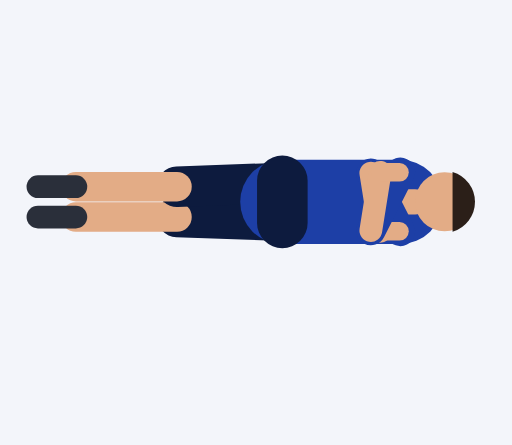
t = 0.00 s
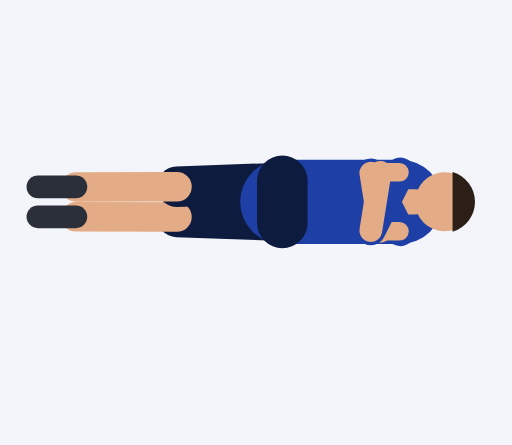
t = 0.30 s
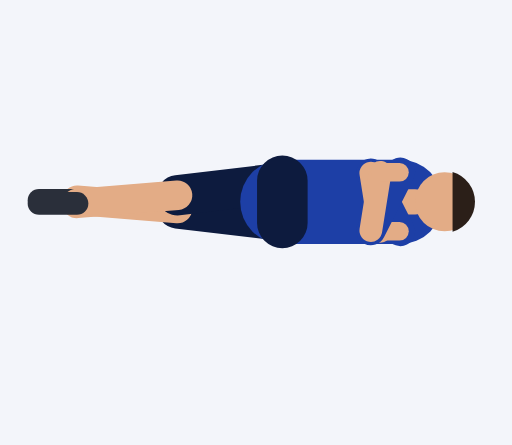
t = 0.61 s
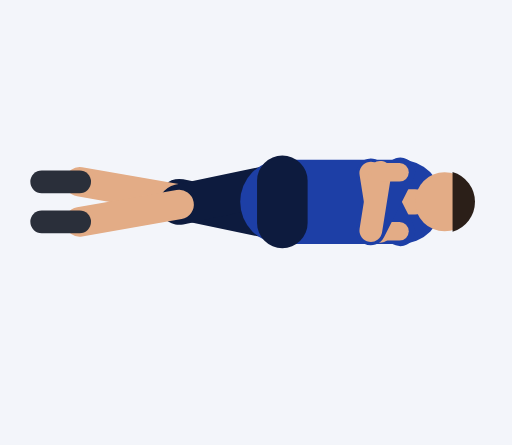
t = 0.91 s
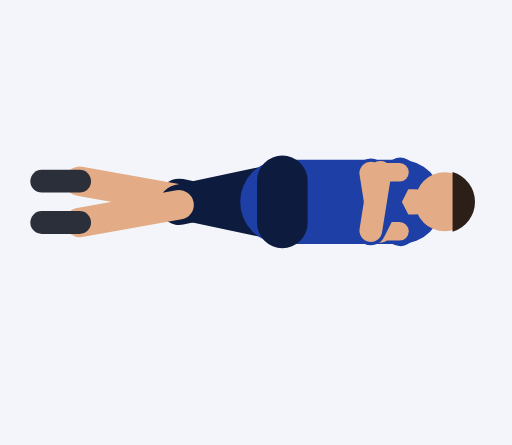
t = 1.21 s
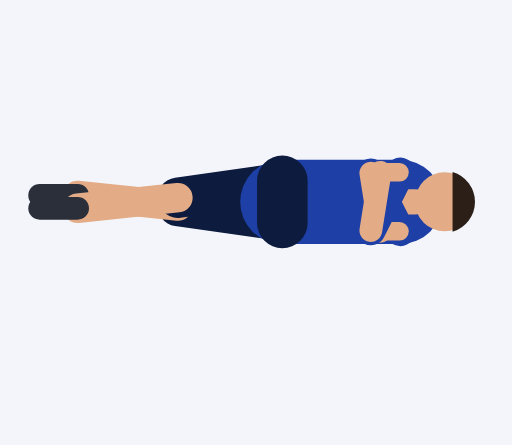
t = 1.52 s

The animated SVG that drew these frames (rendered in a browser with its animation timeline set to each time). Animation: 20 SMIL elements (animate=20); one cycle of 1.82 s, repeats indefinitely.

<svg xmlns="http://www.w3.org/2000/svg" viewBox="-67 -87.9 121.5 105.6"><rect x="-67" y="-87.9" width="121.5" height="105.6" fill="#F3F5FA"/><line x1="0" y1="-35.5" x2="-25" y2="-36.4" stroke="#0D1B3E" stroke-width="9.6" stroke-linecap="round"><animate attributeName="x2" dur="1.82s" repeatCount="indefinite" values="-25;-25;-25;-25;-25;-25;-25;-24.9;-24.9;-24.8;-24.7;-24.6;-24.5;-24.5;-24.5;-24.5;-24.5;-24.5;-24.5;-24.6;-24.7;-24.8;-24.9;-24.9;-25;-25"/><animate attributeName="y2" dur="1.82s" repeatCount="indefinite" values="-36.4;-36.4;-36.4;-36.4;-36.4;-36.5;-36.9;-37.5;-38.2;-38.9;-39.6;-40.2;-40.6;-40.7;-40.7;-40.7;-40.7;-40.7;-40.6;-40.2;-39.6;-38.9;-38.2;-37.5;-36.9;-36.5"/></line><line x1="-25" y1="-36.4" x2="-49" y2="-36.4" stroke="#E3AC86" stroke-width="7" stroke-linecap="round"><animate attributeName="x1" dur="1.82s" repeatCount="indefinite" values="-25;-25;-25;-25;-25;-25;-25;-24.9;-24.9;-24.8;-24.7;-24.6;-24.5;-24.5;-24.5;-24.5;-24.5;-24.5;-24.5;-24.6;-24.7;-24.8;-24.9;-24.9;-25;-25"/><animate attributeName="y1" dur="1.82s" repeatCount="indefinite" values="-36.4;-36.4;-36.4;-36.4;-36.4;-36.5;-36.9;-37.5;-38.2;-38.9;-39.6;-40.2;-40.6;-40.7;-40.7;-40.7;-40.7;-40.7;-40.6;-40.2;-39.6;-38.9;-38.2;-37.5;-36.9;-36.5"/><animate attributeName="x2" dur="1.82s" repeatCount="indefinite" values="-49;-49;-49;-49;-49;-49;-49;-48.9;-48.8;-48.6;-48.5;-48.3;-48.1;-48.1;-48.1;-48.1;-48.1;-48.1;-48.1;-48.3;-48.5;-48.6;-48.8;-48.9;-49;-49"/><animate attributeName="y2" dur="1.82s" repeatCount="indefinite" values="-36.4;-36.4;-36.4;-36.4;-36.4;-36.7;-37.5;-38.6;-39.9;-41.3;-42.7;-43.8;-44.6;-44.9;-44.9;-44.9;-44.9;-44.9;-44.6;-43.8;-42.7;-41.3;-39.9;-38.6;-37.5;-36.7"/></line><line x1="-49" y1="-36.4" x2="-58" y2="-36.4" stroke="#2A2F3A" stroke-width="5.4" stroke-linecap="round"><animate attributeName="x1" dur="1.82s" repeatCount="indefinite" values="-49;-49;-49;-49;-49;-49;-49;-48.9;-48.8;-48.6;-48.5;-48.3;-48.1;-48.1;-48.1;-48.1;-48.1;-48.1;-48.1;-48.3;-48.5;-48.6;-48.8;-48.9;-49;-49"/><animate attributeName="y1" dur="1.82s" repeatCount="indefinite" values="-36.4;-36.4;-36.4;-36.4;-36.4;-36.7;-37.5;-38.6;-39.9;-41.3;-42.7;-43.8;-44.6;-44.9;-44.9;-44.9;-44.9;-44.9;-44.6;-43.8;-42.7;-41.3;-39.9;-38.6;-37.5;-36.7"/><animate attributeName="x2" dur="1.82s" repeatCount="indefinite" values="-58;-58;-58;-58;-58;-58;-58;-57.9;-57.8;-57.6;-57.5;-57.3;-57.1;-57.1;-57.1;-57.1;-57.1;-57.1;-57.1;-57.3;-57.5;-57.6;-57.8;-57.9;-58;-58"/><animate attributeName="y2" dur="1.82s" repeatCount="indefinite" values="-36.4;-36.4;-36.4;-36.4;-36.4;-36.7;-37.5;-38.6;-39.9;-41.3;-42.7;-43.8;-44.6;-44.9;-44.9;-44.9;-44.9;-44.9;-44.6;-43.8;-42.7;-41.3;-39.9;-38.6;-37.5;-36.7"/></line><line x1="0" y1="-44.5" x2="-25" y2="-43.6" stroke="#0D1B3E" stroke-width="9.6" stroke-linecap="round"><animate attributeName="x2" dur="1.82s" repeatCount="indefinite" values="-25;-25;-25;-25;-25;-25;-25;-24.9;-24.9;-24.8;-24.7;-24.6;-24.5;-24.5;-24.5;-24.5;-24.5;-24.5;-24.5;-24.6;-24.7;-24.8;-24.9;-24.9;-25;-25"/><animate attributeName="y2" dur="1.82s" repeatCount="indefinite" values="-43.6;-43.6;-43.6;-43.6;-43.6;-43.5;-43.1;-42.5;-41.8;-41.1;-40.4;-39.8;-39.4;-39.3;-39.3;-39.3;-39.3;-39.3;-39.4;-39.8;-40.4;-41.1;-41.8;-42.5;-43.1;-43.5"/></line><line x1="-25" y1="-43.6" x2="-49" y2="-43.6" stroke="#E3AC86" stroke-width="7" stroke-linecap="round"><animate attributeName="x1" dur="1.82s" repeatCount="indefinite" values="-25;-25;-25;-25;-25;-25;-25;-24.9;-24.9;-24.8;-24.7;-24.6;-24.5;-24.5;-24.5;-24.5;-24.5;-24.5;-24.5;-24.6;-24.7;-24.8;-24.9;-24.9;-25;-25"/><animate attributeName="y1" dur="1.82s" repeatCount="indefinite" values="-43.6;-43.6;-43.6;-43.6;-43.6;-43.5;-43.1;-42.5;-41.8;-41.1;-40.4;-39.8;-39.4;-39.3;-39.3;-39.3;-39.3;-39.3;-39.4;-39.8;-40.4;-41.1;-41.8;-42.5;-43.1;-43.5"/><animate attributeName="x2" dur="1.82s" repeatCount="indefinite" values="-49;-49;-49;-49;-49;-49;-49;-48.9;-48.8;-48.6;-48.5;-48.3;-48.1;-48.1;-48.1;-48.1;-48.1;-48.1;-48.1;-48.3;-48.5;-48.6;-48.8;-48.9;-49;-49"/><animate attributeName="y2" dur="1.82s" repeatCount="indefinite" values="-43.6;-43.6;-43.6;-43.6;-43.6;-43.3;-42.5;-41.4;-40.1;-38.7;-37.3;-36.2;-35.4;-35.1;-35.1;-35.1;-35.1;-35.1;-35.4;-36.2;-37.3;-38.7;-40.1;-41.4;-42.5;-43.3"/></line><line x1="-49" y1="-43.6" x2="-58" y2="-43.6" stroke="#2A2F3A" stroke-width="5.4" stroke-linecap="round"><animate attributeName="x1" dur="1.82s" repeatCount="indefinite" values="-49;-49;-49;-49;-49;-49;-49;-48.9;-48.8;-48.6;-48.5;-48.3;-48.1;-48.1;-48.1;-48.1;-48.1;-48.1;-48.1;-48.3;-48.5;-48.6;-48.8;-48.9;-49;-49"/><animate attributeName="y1" dur="1.82s" repeatCount="indefinite" values="-43.6;-43.6;-43.6;-43.6;-43.6;-43.3;-42.5;-41.4;-40.1;-38.7;-37.3;-36.2;-35.4;-35.1;-35.1;-35.1;-35.1;-35.1;-35.4;-36.2;-37.3;-38.7;-40.1;-41.4;-42.5;-43.3"/><animate attributeName="x2" dur="1.82s" repeatCount="indefinite" values="-58;-58;-58;-58;-58;-58;-58;-57.9;-57.8;-57.6;-57.5;-57.3;-57.1;-57.1;-57.1;-57.1;-57.1;-57.1;-57.1;-57.3;-57.5;-57.6;-57.8;-57.9;-58;-58"/><animate attributeName="y2" dur="1.82s" repeatCount="indefinite" values="-43.6;-43.6;-43.6;-43.6;-43.6;-43.3;-42.5;-41.4;-40.1;-38.7;-37.3;-36.2;-35.4;-35.1;-35.1;-35.1;-35.1;-35.1;-35.4;-36.2;-37.3;-38.7;-40.1;-41.4;-42.5;-43.3"/></line><line x1="0" y1="-40" x2="28" y2="-40" stroke="#1D3FA6" stroke-width="20" stroke-linecap="round"/><line x1="0" y1="-45" x2="0" y2="-35" stroke="#0D1B3E" stroke-width="12" stroke-linecap="round"/><line x1="28" y1="-40" x2="31.5" y2="-40" stroke="#E3AC86" stroke-width="6" stroke-linecap="round"/><circle cx="38.5" cy="-40" r="7" fill="#E3AC86"/><path d="M40.4 -32.9 A7.4 7.4 0 0 0 40.4 -47.1 Z" fill="#2B1F18"/><line x1="28" y1="-33" x2="21" y2="-46.8" stroke="#1D3FA6" stroke-width="7" stroke-linecap="round"/><line x1="21" y1="-46.8" x2="23.2" y2="-33" stroke="#E3AC86" stroke-width="5.4" stroke-linecap="round"/><line x1="23.2" y1="-33" x2="27.8" y2="-33" stroke="#E3AC86" stroke-width="4.4" stroke-linecap="round"/><line x1="28" y1="-47" x2="21" y2="-33.2" stroke="#1D3FA6" stroke-width="7" stroke-linecap="round"/><line x1="21" y1="-33.2" x2="23.2" y2="-47" stroke="#E3AC86" stroke-width="5.4" stroke-linecap="round"/><line x1="23.2" y1="-47" x2="27.8" y2="-47" stroke="#E3AC86" stroke-width="4.4" stroke-linecap="round"/></svg>
